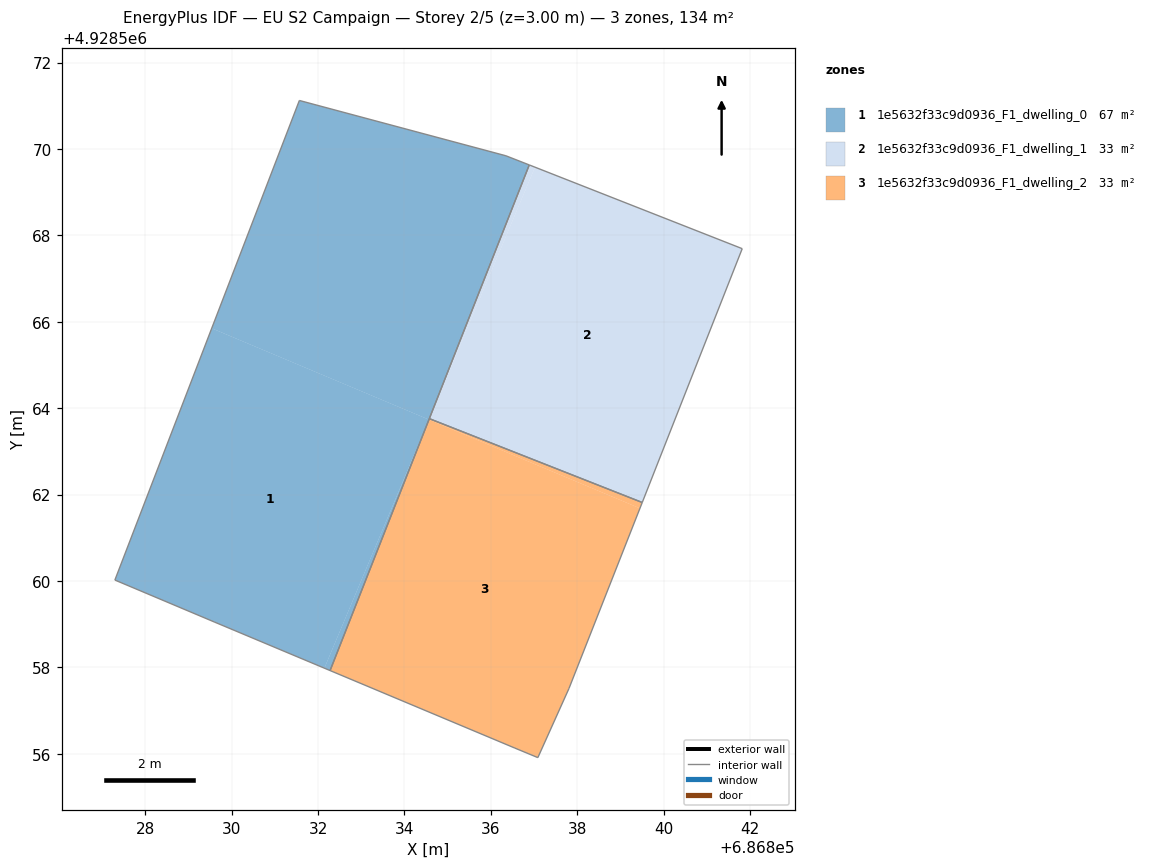
=== STOREY PLAN SPEC (per zone: floor XY polygon, exterior-wall plan segments, windows/doors) ===
zone 1: 1e5632f33c9d0936_F1_dwelling_0  (66.9 m²)
  floor: (686834.56, 4928563.74) (686832.15, 4928557.98) (686829.60, 4928559.05) (686827.30, 4928560.02) (686829.54, 4928565.85)
  floor: (686836.35, 4928569.84) (686836.89, 4928569.63) (686834.57, 4928563.74) (686829.54, 4928565.85) (686831.57, 4928571.12)
  floor: (686834.56, 4928563.74) (686832.28, 4928557.93) (686832.15, 4928557.98)
  interior walls: 6
zone 2: 1e5632f33c9d0936_F1_dwelling_1  (33.4 m²)
  floor: (686841.82, 4928567.69) (686839.50, 4928561.82) (686834.58, 4928563.76) (686837.02, 4928569.58)
  floor: (686837.02, 4928569.58) (686834.58, 4928563.76) (686836.89, 4928569.63)
  interior walls: 4
zone 3: 1e5632f33c9d0936_F1_dwelling_2  (33.4 m²)
  floor: (686839.45, 4928561.68) (686837.81, 4928557.51) (686837.09, 4928555.91) (686836.56, 4928556.13) (686832.28, 4928557.93) (686834.57, 4928563.74)
  floor: (686839.50, 4928561.82) (686839.45, 4928561.68) (686834.57, 4928563.74) (686834.58, 4928563.76)
  interior walls: 6

=== DERIVED (storey summary) ===
Building: EU S2 Campaign
Storey: 2 of 5  (floor level z = 3.00 m)
Storey gross floor area: 133.7 m²
Zones on this storey: 3
  - 1e5632f33c9d0936_F1_dwelling_0: floor 66.9 m²
  - 1e5632f33c9d0936_F1_dwelling_1: floor 33.4 m²
  - 1e5632f33c9d0936_F1_dwelling_2: floor 33.4 m²
Zone adjacency (shared interzone walls):
  - 1e5632f33c9d0936_F1_dwelling_1 ↔ 1e5632f33c9d0936_F1_dwelling_2